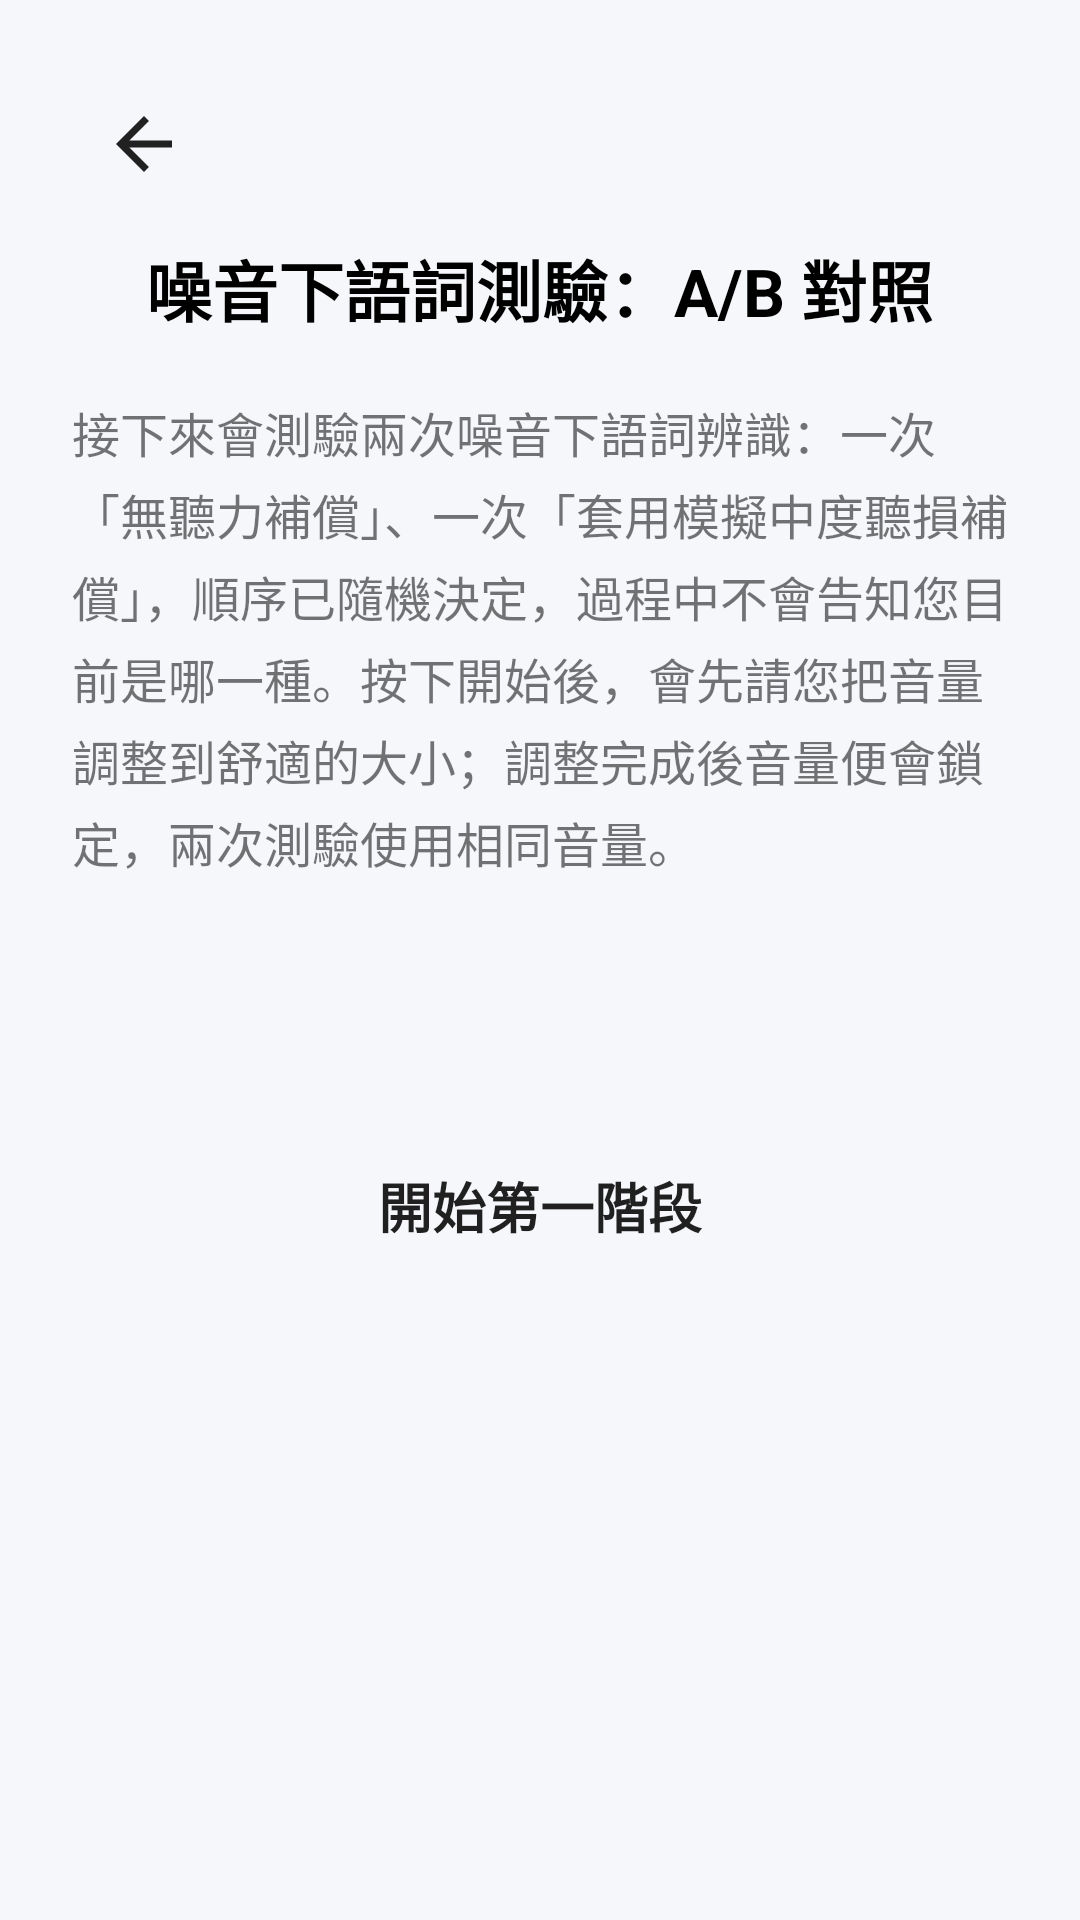

Layout XML and referenced resources for this Android screen:
<!-- AndroidManifest.xml: activity theme Theme.AppCompat.Light.NoActionBar -->
<!-- res/layout/activity_ssn_ab_test.xml -->
<?xml version="1.0" encoding="utf-8"?>
<ScrollView xmlns:android="http://schemas.android.com/apk/res/android"
    android:layout_width="match_parent"
    android:layout_height="match_parent"
    android:background="#F5F7FA"
    android:fitsSystemWindows="true"
    android:fillViewport="true">

    <LinearLayout
        android:layout_width="match_parent"
        android:layout_height="wrap_content"
        android:orientation="vertical"
        android:gravity="center_horizontal"
        android:padding="24dp">

        <ImageButton
            android:id="@+id/buttonAbBack"
            android:layout_width="48dp"
            android:layout_height="48dp"
            android:layout_gravity="start"
            android:src="@drawable/ic_arrow_back"
            android:contentDescription="結束並返回"
            android:background="?android:attr/selectableItemBackgroundBorderless" />

        <TextView
            android:id="@+id/textAbTitle"
            android:layout_width="wrap_content"
            android:layout_height="wrap_content"
            android:layout_marginTop="8dp"
            android:text="噪音下語詞測驗：A/B 對照"
            android:textSize="22sp"
            android:textStyle="bold"
            android:textColor="@android:color/black" />

        <TextView
            android:id="@+id/textAbBody"
            android:layout_width="match_parent"
            android:layout_height="wrap_content"
            android:layout_marginTop="20dp"
            android:text="接下來會測驗兩次噪音下語詞辨識：一次「無聽力補償」、一次「套用模擬中度聽損補償」，順序已隨機決定，過程中不會告知您目前是哪一種。按下開始後，會先請您把音量調整到舒適的大小；調整完成後音量便會鎖定，兩次測驗使用相同音量。"
            android:textSize="16sp"
            android:lineSpacingExtra="4dp" />

        <TextView
            android:id="@+id/textAbStatus"
            android:layout_width="match_parent"
            android:layout_height="wrap_content"
            android:layout_marginTop="24dp"
            android:text=""
            android:textSize="16sp"
            android:textStyle="bold"
            android:gravity="center" />

        <TextView
            android:id="@+id/textAbResult"
            android:layout_width="match_parent"
            android:layout_height="wrap_content"
            android:layout_marginTop="16dp"
            android:text=""
            android:textSize="15sp"
            android:lineSpacingExtra="4dp"
            android:visibility="gone" />

        <Button
            android:id="@+id/buttonAbNext"
            android:layout_width="match_parent"
            android:layout_height="64dp"
            android:layout_marginTop="32dp"
            android:text="開始第一階段"
            android:textSize="18sp"
            android:textStyle="bold"
            android:background="@drawable/rounded_button" />
    </LinearLayout>
</ScrollView>
<!-- resources referenced by this layout -->
<resources>
  <!-- drawable ic_arrow_back (drawable) -->
  <?xml version="1.0" encoding="utf-8"?>
  <vector xmlns:android="http://schemas.android.com/apk/res/android"
      android:width="28dp"
      android:height="28dp"
      android:viewportWidth="24"
      android:viewportHeight="24"
      android:tint="#212121">
      <path
          android:fillColor="@android:color/white"
          android:pathData="M20,11H7.83l5.59,-5.59L12,4l-8,8 8,8 1.41,-1.41L7.83,13H20v-2z" />
  </vector>
</resources>
